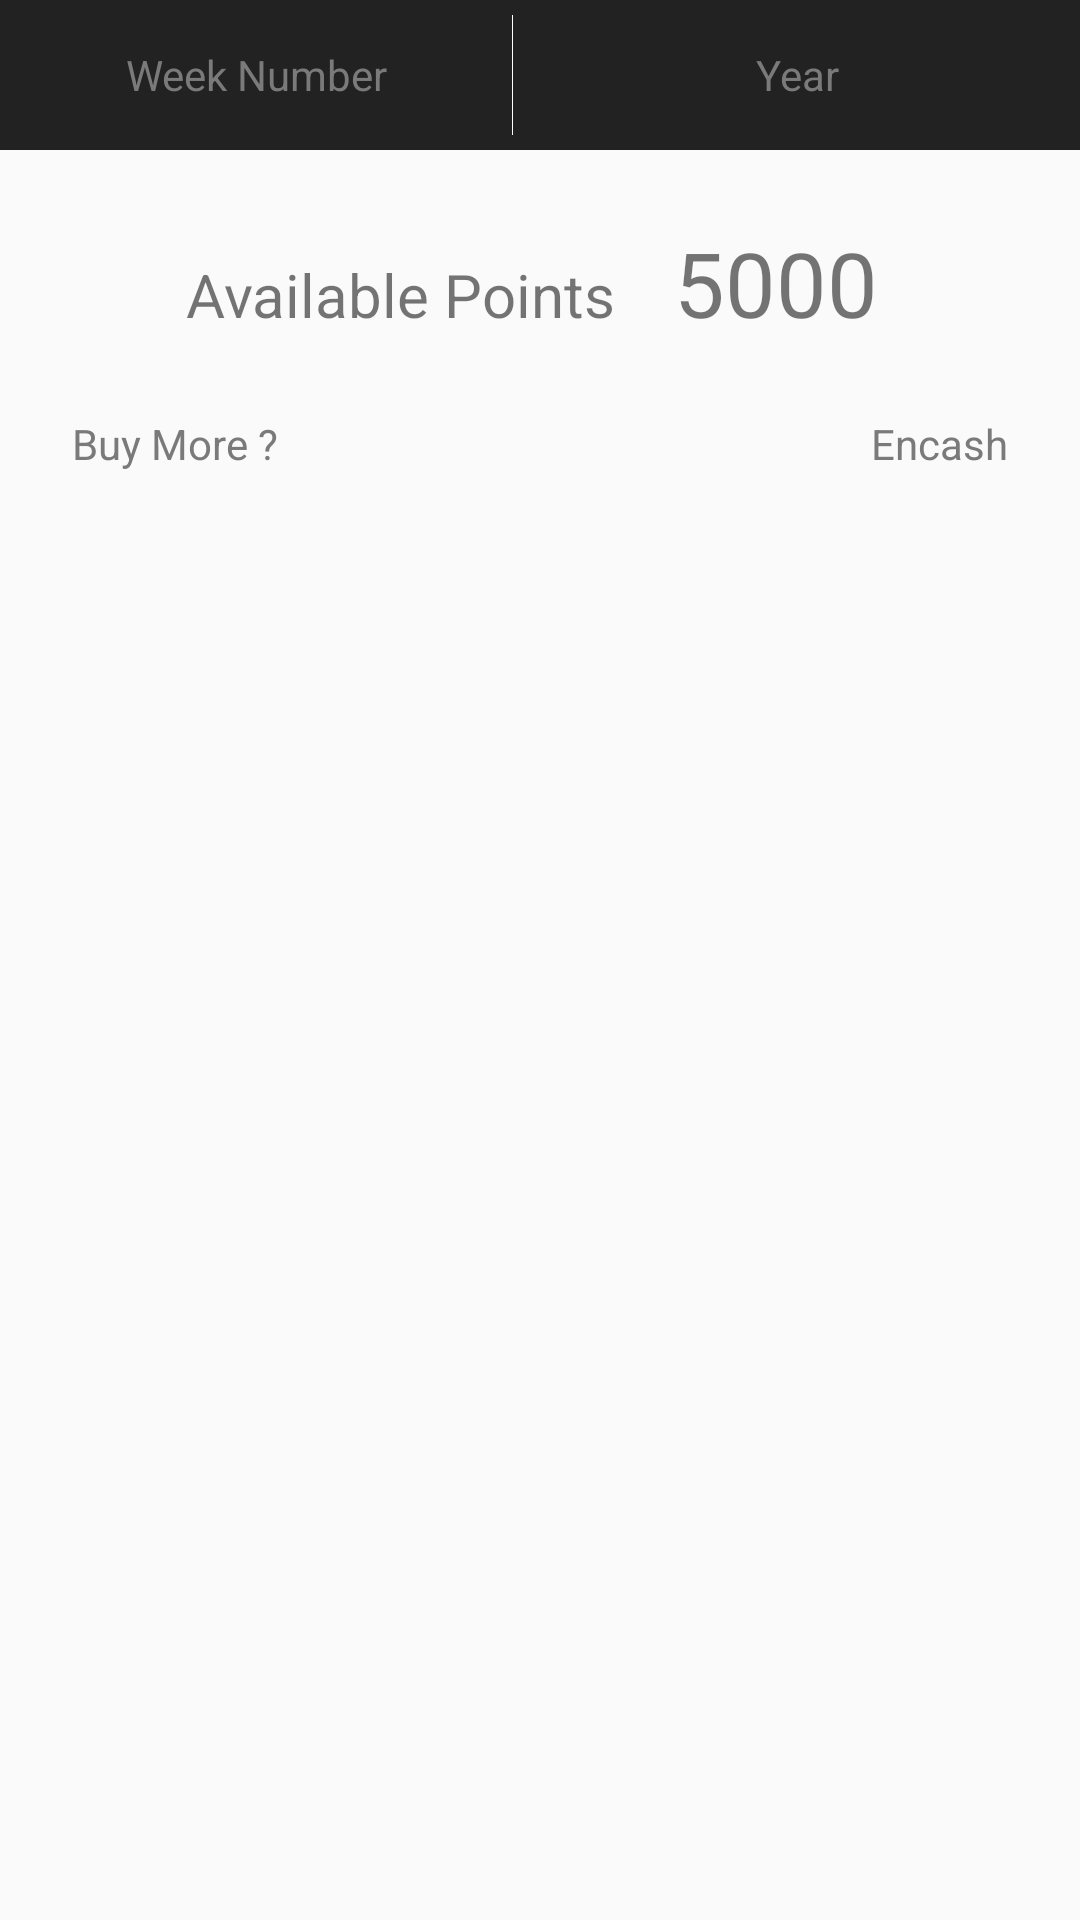

Layout XML and referenced resources for this Android screen:
<!-- AndroidManifest.xml: application theme AppTheme -->
<!-- res/layout/dashboard_details.xml -->
<?xml version="1.0" encoding="utf-8"?>
<LinearLayout xmlns:android="http://schemas.android.com/apk/res/android"
    xmlns:tools="http://schemas.android.com/tools"
    android:orientation="vertical"
    android:layout_width="match_parent"
    android:layout_height="match_parent">

    <LinearLayout
        android:layout_width="match_parent"
        android:layout_height="50dp"
        android:background="@color/dark"
        android:orientation="horizontal">

        <TextView
            android:layout_width="match_parent"
            android:layout_height="match_parent"
            android:id="@+id/txt_weekNo"
            android:layout_weight="1.11"
            android:gravity="center"
            android:text="@string/weeknumber"
            android:textSize="@dimen/dash_textsize"
            android:textColor="@color/colorGreyText"
            />
        <TextView
            android:layout_width="0.1dp"
            android:layout_height="match_parent"
            android:layout_marginTop="5dp"
            android:layout_marginBottom="5dp"
            android:background="@color/color_white"
            />

        <TextView
            android:layout_width="match_parent"
            android:layout_height="match_parent"
            android:id="@+id/txt_year"
            android:layout_weight="1"
            android:gravity="center"
            android:text="@string/year"
            android:textSize="@dimen/dash_textsize"
            android:textColor="@color/colorGreyText"
            />
    </LinearLayout>



        <RelativeLayout
            android:layout_width="match_parent"
            android:layout_height="match_parent"
            android:orientation="vertical"
            android:padding="@dimen/textinputlayoutmargin"

            >

          

                    <LinearLayout
                        android:layout_width="match_parent"
                        android:layout_height="match_parent"
                        android:orientation="vertical">

                        <LinearLayout
                            android:layout_width="match_parent"
                            android:layout_height="wrap_content"
                            android:padding="@dimen/textinputlayoutmargin"
                            android:orientation="horizontal"
                            android:background="@drawable/border_black"
                            >


                            <android.support.v7.widget.AppCompatTextView
                                android:layout_width="match_parent"
                                android:layout_height="wrap_content"
                                android:text="Available Points"
                                android:layout_weight="1"
                                android:gravity="end"
                                android:layout_marginRight="20dp"
                                android:textSize="20sp"
                                />

                            <android.support.v7.widget.AppCompatTextView
                                android:layout_width="match_parent"
                                android:layout_height="wrap_content"
                                android:id="@+id/txt_availblepoint"
                                android:text="5000"
                                android:gravity="center_vertical"
                                android:layout_weight="1.8"
                                android:textSize="30sp"
                                />
                        </LinearLayout>

                        <LinearLayout
                            android:layout_width="match_parent"
                            android:layout_height="wrap_content"
                            android:padding="@dimen/textinputlayoutmargin"
                            android:orientation="horizontal"
                            >

                            <android.support.v7.widget.AppCompatTextView
                                android:layout_width="match_parent"
                                android:layout_height="wrap_content"
                                android:id="@+id/txt_buymore"
                                android:text="Buy More ?"
                                android:layout_weight="1"
                                android:textSize="@dimen/dash_textsize"
                                android:textColor="@color/colorGreyText"
                                />

                            <android.support.v7.widget.AppCompatTextView
                                android:layout_width="match_parent"
                                android:layout_height="wrap_content"
                                android:id="@+id/txt_eacash"
                                android:text="Encash"
                                android:gravity="end"
                                android:textSize="@dimen/dash_textsize"
                                android:textColor="@color/colorGreyText"
                                android:layout_weight="1"
                                />





                        </LinearLayout>

                </LinearLayout>
           
        </RelativeLayout>


   

</LinearLayout>
<!-- resources referenced by this layout -->
<resources>
  <color name="colorGreyText">#7B7A7B</color>
  <color name="color_white">#ffff</color>
  <color name="dark">#FF222222</color>
  <dimen name="dash_textsize">14sp</dimen>
  <dimen name="textinputlayoutmargin">12sp</dimen>
  <string name="weeknumber">Week Number</string>
  <string name="year">Year</string>
  <style name="AppTheme" parent="Theme.AppCompat.Light.DarkActionBar">
          
          <item name="colorPrimary">@color/colorPrimary</item>
          <item name="colorPrimaryDark">@color/colorPrimaryDark</item>
          <item name="colorAccent">@color/colorAccent</item>
  
      </style>
  <color name="colorPrimary">#9b59b6</color>
  <color name="colorPrimaryDark">#8e44ad</color>
  <color name="colorAccent">#8A2BE2</color>
</resources>
